7-way image classification set "new_dataset" from GitHub (jgurien03/grailed-bot); label vocabulary: accessories, bottoms, dresses, outerwear, shoes, skirts, tops.

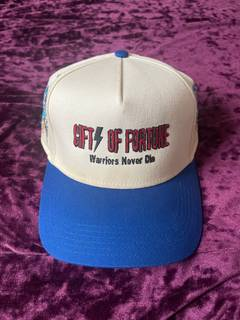
Label: accessories

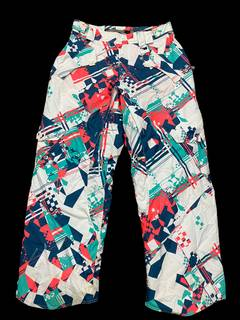
Label: bottoms

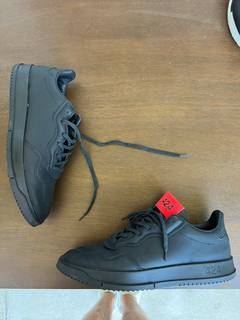
Label: shoes

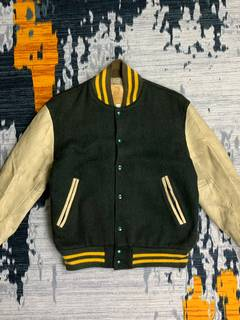
Label: outerwear

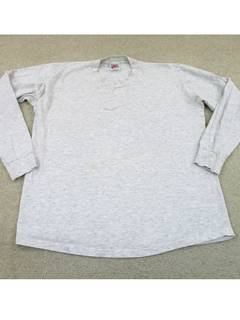
Label: tops

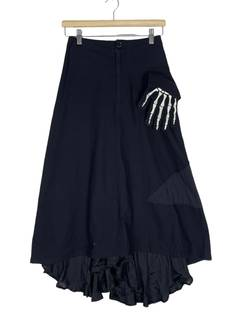
Label: skirts
